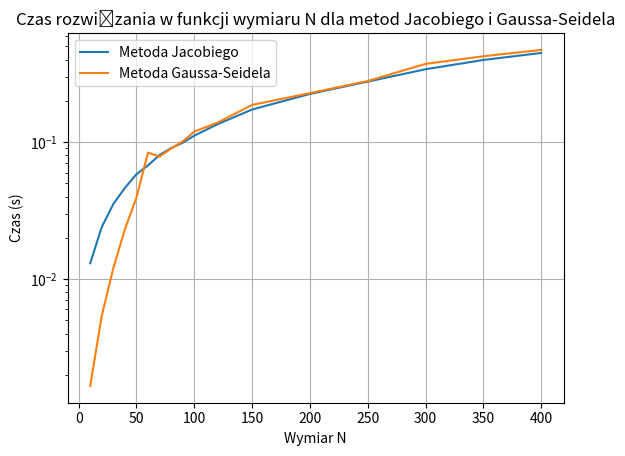

Write the Python code that produced this figure.
import numpy as np
import matplotlib.pyplot as plt
import time


def create_matrix_and_vector(N):
    A = np.ones((N, N), dtype=np.float64)
    np.fill_diagonal(A, 5)
    np.fill_diagonal(A[:, 1:], 3)
    b = np.full(N, 2, dtype=np.float64)
    return A, b


def jacobi(A, b, N, max_iterations=500, tolerance=1e-12):
    x = np.zeros_like(b, dtype=np.float64)
    iteration = 0
    while iteration < max_iterations:
        x_new = np.zeros_like(x, dtype=np.float64)
        for i in range(N):
            s1 = np.dot(A[i, :i], x[:i])
            s2 = np.dot(A[i, i + 1:], x[i + 1:])
            x_new[i] = (b[i] - s1 - s2) / A[i, i]
        if np.linalg.norm(x_new - x) < tolerance:
            break
        x = x_new
        iteration += 1
    return x


def gauss_seidel(A, b, N, max_iterations=500, tolerance=1e-12):
    x = np.zeros_like(b, dtype=np.float64)
    iteration = 0
    while iteration < max_iterations:
        x_new = np.copy(x)
        for i in range(N):
            s1 = np.dot(A[i, :i], x_new[:i])
            s2 = np.dot(A[i, i + 1:], x[i + 1:])
            x_new[i] = (b[i] - s1 - s2) / A[i, i]
        if np.linalg.norm(x_new - x) < tolerance:
            break
        x = x_new
        iteration += 1
    return x


def measure_time(N_values, method):
    times = []
    for N in N_values:
        A, b = create_matrix_and_vector(N)
        start_time = time.time()
        method(A, b, N)
        end_time = time.time()
        times.append(end_time - start_time)
    return times


N_values = [10, 20, 30, 40, 50, 60, 70, 80, 90, 100, 120, 150, 200, 250, 300, 350, 400]

jacobi_times = measure_time(N_values, jacobi)
gauss_seidel_times = measure_time(N_values, gauss_seidel)

plt.plot(N_values, jacobi_times, label='Metoda Jacobiego')
plt.plot(N_values, gauss_seidel_times, label='Metoda Gaussa-Seidela')
plt.xlabel('Wymiar N')
plt.ylabel('Czas (s)')
plt.yscale('log')
plt.legend()
plt.title('Czas rozwiązania w funkcji wymiaru N dla metod Jacobiego i Gaussa-Seidela')
plt.grid(True)
plt.show()